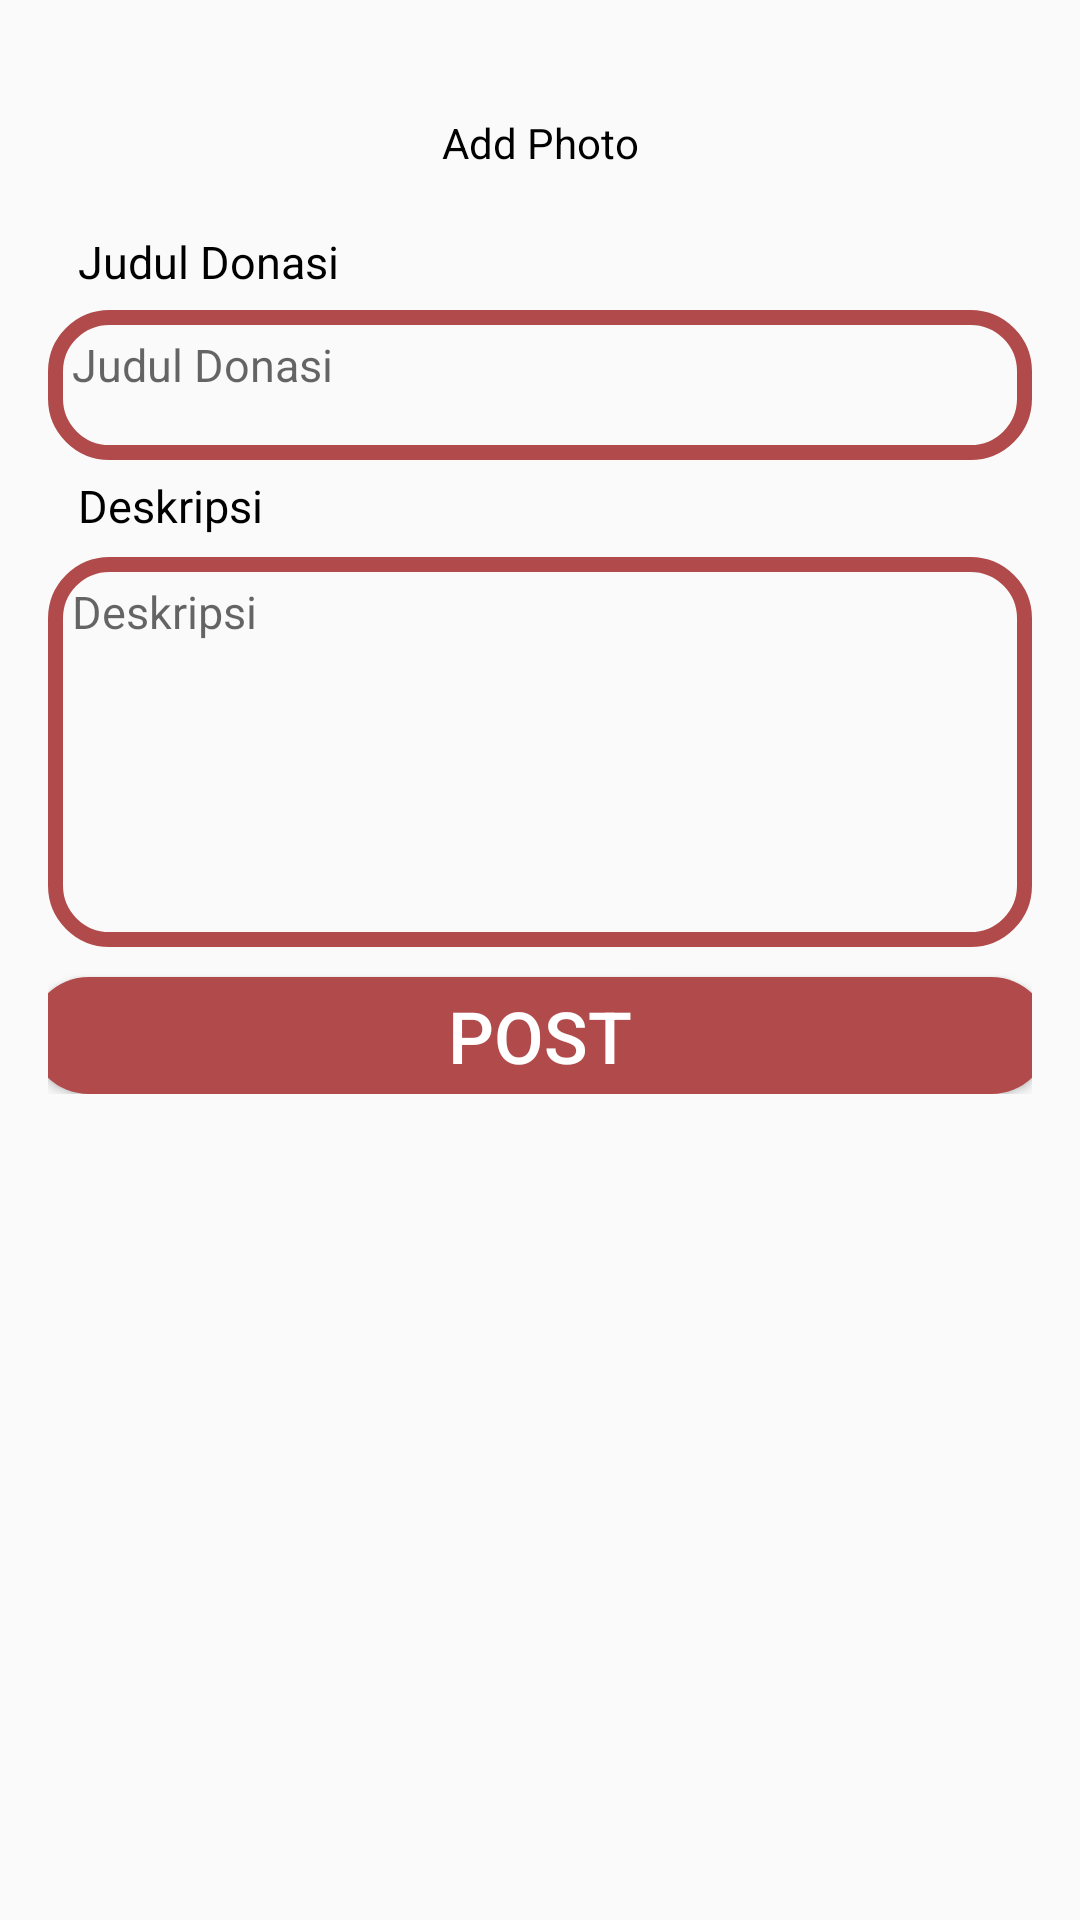

Android layout source for this screen:
<!-- AndroidManifest.xml: application theme AppTheme -->
<!-- res/layout/activity_post_donasi.xml -->
<?xml version="1.0" encoding="utf-8"?>
<LinearLayout xmlns:android="http://schemas.android.com/apk/res/android"
    xmlns:app="http://schemas.android.com/apk/res-auto"
    xmlns:tools="http://schemas.android.com/tools"
    android:layout_width="match_parent"
    android:layout_height="match_parent"
    android:orientation="vertical"
    tools:context=".PostDonasiActivity">


    <ScrollView
        android:layout_width="match_parent"
        android:layout_height="match_parent">

        <LinearLayout
            android:layout_width="match_parent"
            android:layout_height="match_parent"
            android:orientation="vertical"
            android:padding="16dp"
            android:layout_marginTop="6dp">

            <ImageView
                android:layout_width="match_parent"
                android:layout_height="wrap_content"
                android:adjustViewBounds="true"
                android:id="@+id/img_post_adopsi"
                android:layout_marginBottom="16dp"/>
            <TextView
                android:id="@+id/tv_change_photo"
                android:layout_width="match_parent"
                android:layout_height="wrap_content"
                android:text="Add Photo"
                android:gravity="center_horizontal"
                android:textColor="@android:color/black"
                android:layout_marginBottom="20dp"/>

            <TextView
                android:layout_width="wrap_content"
                android:layout_height="wrap_content"
                android:layout_marginBottom="6dp"
                android:layout_marginStart="10dp"
                android:text="Judul Donasi"
                android:textColor="@android:color/black"
                android:textSize="15sp" />

            <EditText
                android:id="@+id/et_judul"
                android:layout_width="match_parent"
                android:layout_height="50dp"
                android:inputType="text"
                android:gravity="left"
                android:autofillHints="Judul Donasi"
                android:background="@drawable/txt_bg"
                android:padding="8dp"
                android:textSize="15sp"
                android:hint="Judul Donasi"/>

            <TextView
                android:layout_width="wrap_content"
                android:layout_height="wrap_content"
                android:text="Deskripsi"
                android:textSize="15sp"
                android:layout_marginStart="10dp"
                android:textColor="@android:color/black"
                android:layout_marginBottom="6dp"
                android:layout_marginTop="5dp"/>
            <EditText
                android:id="@+id/et_deskripsi"
                android:layout_width="match_parent"
                android:layout_height="130dp"
                android:layout_marginTop="1dp"
                android:inputType="textMultiLine"
                android:gravity="left"
                android:background="@drawable/txt_bg"
                android:padding="8dp"
                android:textSize="15sp"
                android:hint="Deskripsi"/>
            <Button
                android:id="@+id/btn_post_adopsi"
                android:layout_width="340dp"
                android:layout_height="39dp"
                android:background="@drawable/rounded_btn_red"
                android:text="Post"
                android:textColor="#FFFF"
                android:layout_gravity="center"
                android:textSize="24sp"
                android:layout_marginTop="10dp"
                />
        </LinearLayout>
    </ScrollView>

</LinearLayout>
<!-- resources referenced by this layout -->
<resources>
  <!-- drawable rounded_btn_red (drawable) -->
  <?xml version="1.0" encoding="utf-8"?>
  <shape xmlns:android="http://schemas.android.com/apk/res/android">
      <solid android:color="#B14B4B"/>
      <corners android:radius="24dp"/>
  </shape>
  <!-- drawable txt_bg (drawable) -->
  <?xml version="1.0" encoding="utf-8"?>
  <shape xmlns:android="http://schemas.android.com/apk/res/android">
      <stroke
          android:color="#B14B4B"
          android:width="5dp"/>
      <corners
          android:radius="18dp" />
  
  </shape>
  <style name="AppTheme" parent="Theme.AppCompat.Light.DarkActionBar">
          
          <item name="colorPrimary">@color/colorPrimary</item>
          <item name="colorPrimaryDark">@color/colorPrimaryDark</item>
          <item name="colorAccent">@color/colorAccent</item>
      </style>
  <color name="colorPrimary">#B14B4B</color>
  <color name="colorPrimaryDark">#B54E4E</color>
  <color name="colorAccent">#000000</color>
</resources>
